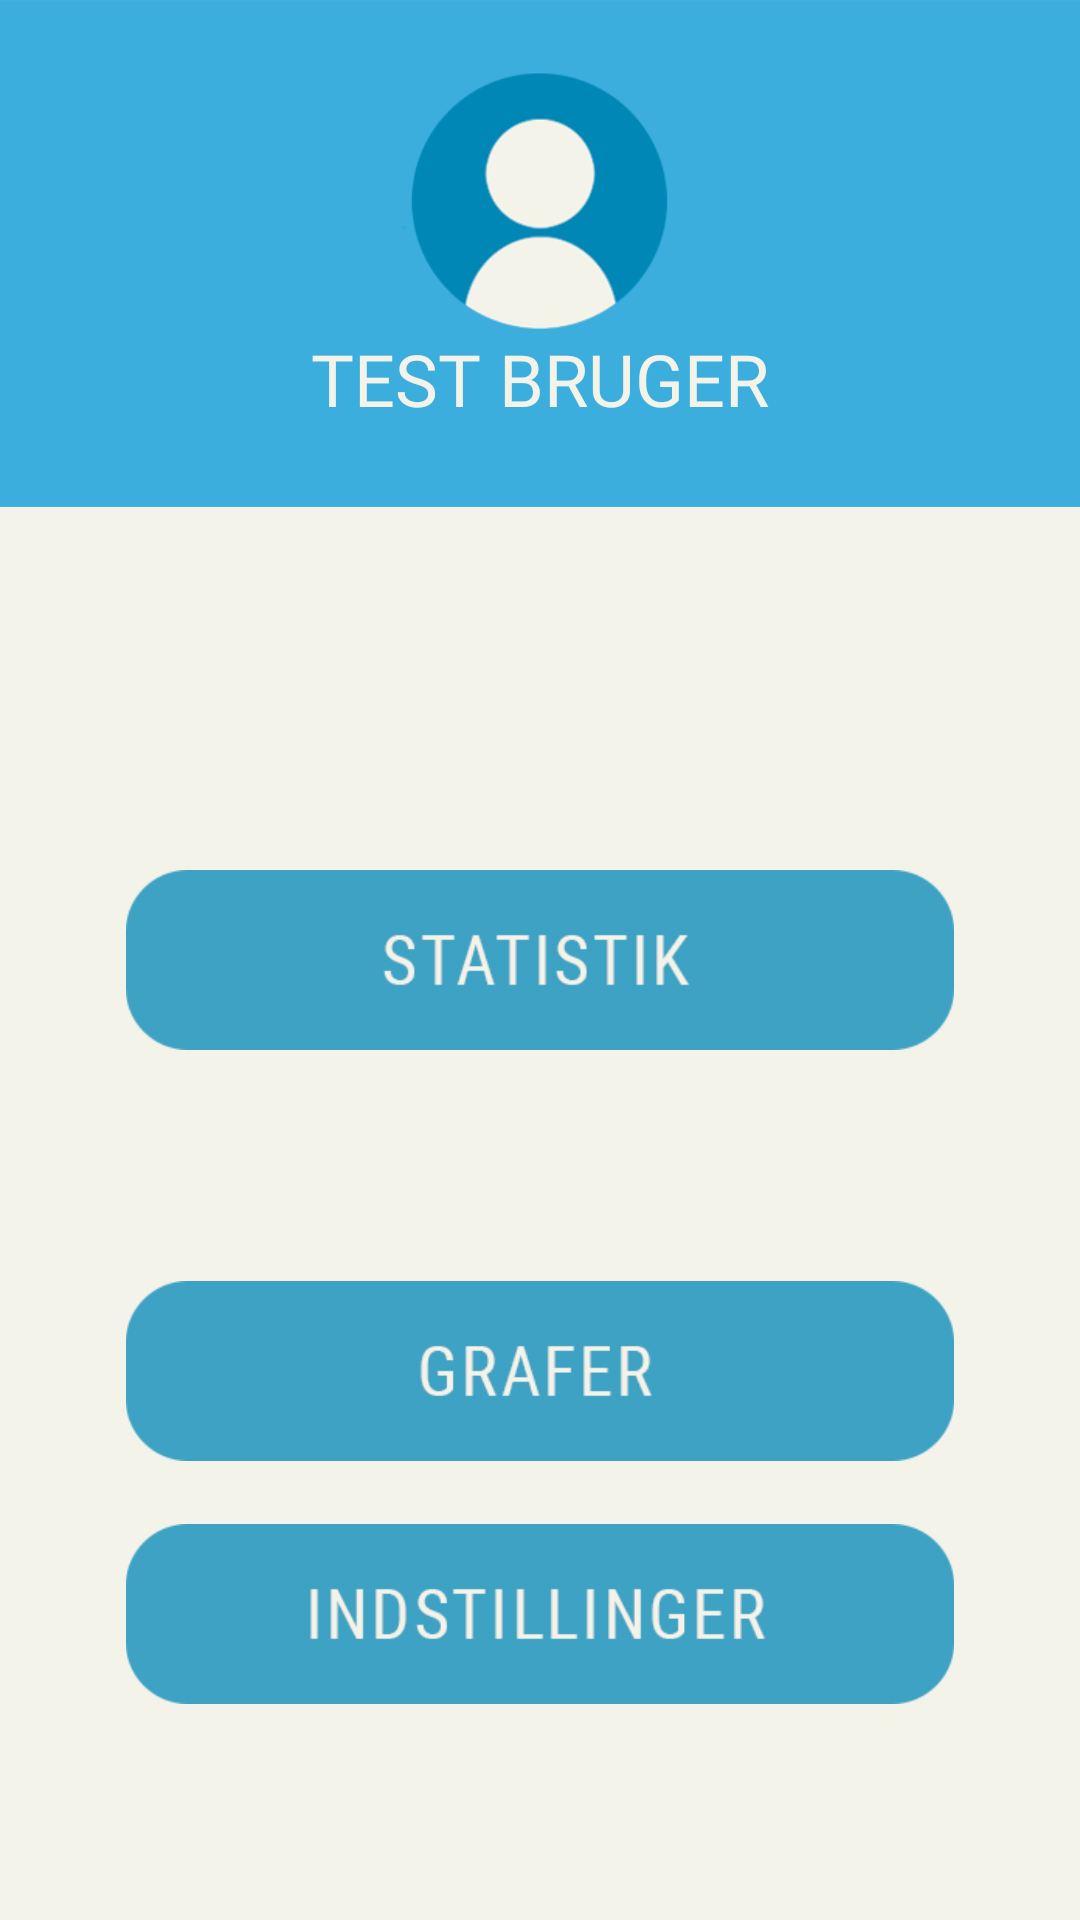

The Android layout XML behind this screen, and the referenced resources:
<!-- AndroidManifest.xml: application theme AppTheme -->
<!-- res/layout/fragment_profile.xml -->
<?xml version="1.0" encoding="utf-8"?>
<RelativeLayout xmlns:android="http://schemas.android.com/apk/res/android"
    xmlns:app="http://schemas.android.com/apk/res-auto"
    xmlns:tools="http://schemas.android.com/tools"
    android:layout_width="match_parent"
    android:layout_height="match_parent"
    tools:context=".ProfileFragment">

    

    <ImageView
        android:id="@+id/topBG"
        android:layout_width="match_parent"
        android:layout_height="169dp"
        android:layout_alignParentStart="true"
        android:layout_alignParentTop="true"
        android:scaleType="fitXY"
        android:src="@drawable/profile_top_bg" />

    <ImageView
        android:id="@+id/portrait"
        android:layout_width="97dp"
        android:layout_height="86dp"
        android:layout_alignParentTop="true"
        android:layout_centerHorizontal="true"
        android:layout_marginTop="24dp"
        android:scaleType="fitCenter"
        android:src="@drawable/profile_portrait" />

    <TextView
        android:id="@+id/nameArea"
        android:layout_width="wrap_content"
        android:layout_height="wrap_content"
        android:layout_below="@+id/portrait"
        android:layout_centerHorizontal="true"
        android:fontFamily="@font/roboto_bold"
        android:text="TEST BRUGER"
        android:textColor="@color/colorPrimary"
        android:textSize="24sp" />

    <ImageButton
        android:id="@+id/settingsButton"
        android:layout_width="280dp"
        android:layout_height="60dp"
        android:layout_alignParentBottom="true"
        android:layout_centerHorizontal="true"
        android:layout_marginBottom="72dp"
        android:background="@android:color/transparent"
        android:scaleType="fitCenter"
        android:src="@drawable/settings_button" />

    <ImageButton
        android:id="@+id/graphButton"
        android:layout_width="280dp"
        android:layout_height="60dp"
        android:layout_alignParentBottom="true"
        android:layout_centerHorizontal="true"
        android:layout_marginBottom="153dp"
        android:background="@android:color/transparent"
        android:scaleType="fitCenter"
        android:src="@drawable/graf_button" />

    <ImageButton
        android:id="@+id/statisticButton"
        android:layout_width="280dp"
        android:layout_height="60dp"
        android:layout_centerInParent="true"
        android:background="@android:color/transparent"
        android:scaleType="fitCenter"
        android:src="@drawable/statistik_button" />
</RelativeLayout>
<!-- resources referenced by this layout -->
<resources>
  <color name="colorPrimary">#f3f3ea</color>
  <!-- drawable graf_button: png bitmap (drawable, 3967 bytes) -->
  <!-- drawable profile_portrait: png bitmap (drawable, 12784 bytes) -->
  <!-- drawable profile_top_bg: png bitmap (drawable, 3528 bytes) -->
  <!-- drawable settings_button: png bitmap (drawable, 4699 bytes) -->
  <!-- drawable statistik_button: png bitmap (drawable, 4231 bytes) -->
  <style name="AppTheme" parent="Theme.AppCompat.Light.NoActionBar">
          
          <item name="colorPrimary">@color/colorDarkBlue</item>
          <item name="colorPrimaryDark">@color/colorPrimaryDark</item>
          <item name="colorAccent">@color/colorAccent</item>
          <item name="android:colorBackground">@color/colorBackground</item>
          <item name="android:windowAnimationStyle">@null</item>
      </style>
  <color name="colorDarkBlue">#4986B2</color>
  <color name="colorPrimaryDark">#656565</color>
  <color name="colorAccent">#303F9F</color>
  <color name="colorBackground">#f3f3ea</color>
</resources>
